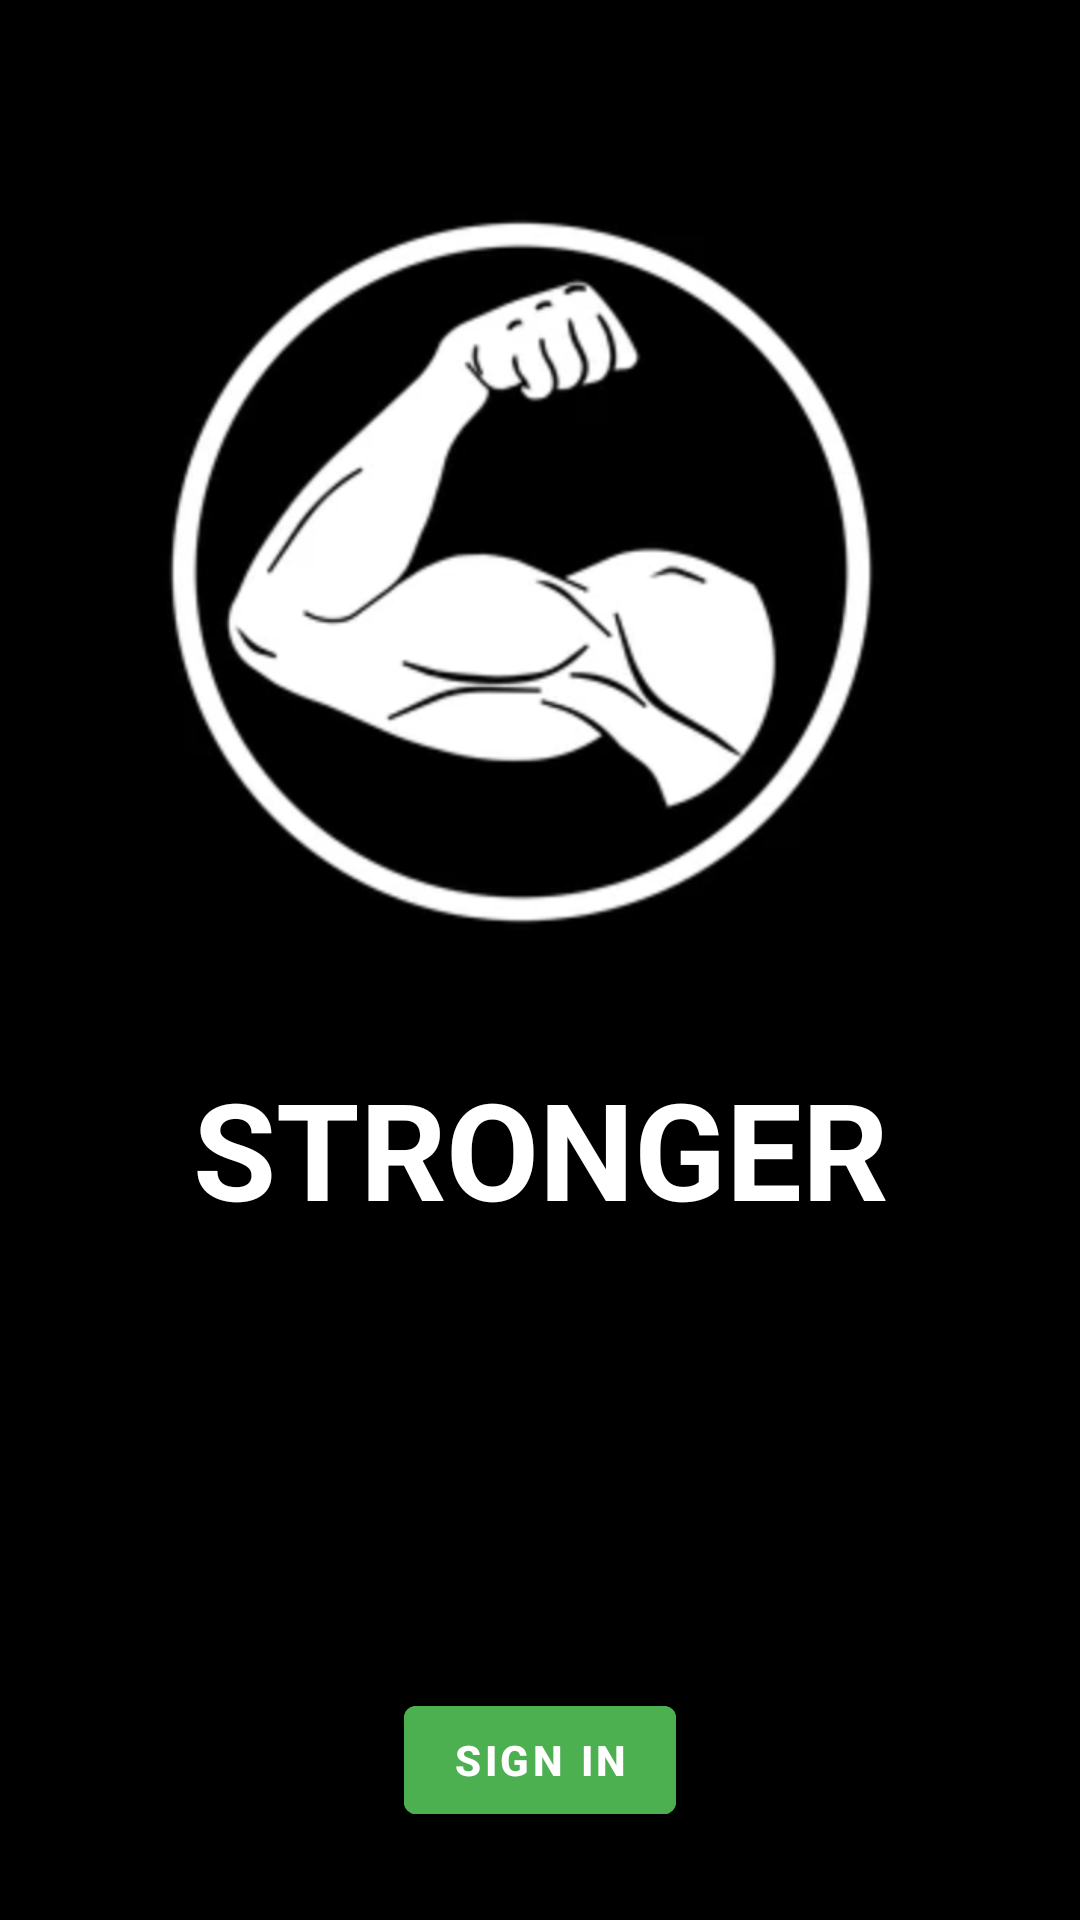

Write the Android layout XML for this screen, with the resource values it uses.
<!-- AndroidManifest.xml: application theme Theme.GymApplication -->
<!-- res/layout/activity_main.xml -->
<?xml version="1.0" encoding="utf-8"?>
<androidx.constraintlayout.widget.ConstraintLayout
    xmlns:android="http://schemas.android.com/apk/res/android"
    xmlns:app="http://schemas.android.com/apk/res-auto"
    xmlns:tools="http://schemas.android.com/tools"
    android:layout_width="match_parent"
    android:layout_height="match_parent"
    android:background="@color/black"
    tools:context=".activities.MainActivity">


    <ImageView
        android:id="@+id/imgMainStronger"
        android:layout_width="320dp"
        android:layout_height="245dp"
        android:layout_marginTop="88dp"
        android:layout_marginBottom="20dp"
        app:layout_constraintBottom_toTopOf="@+id/tvMainLogo"
        app:layout_constraintEnd_toEndOf="parent"
        app:layout_constraintHorizontal_bias="0.494"
        app:layout_constraintStart_toStartOf="parent"
        app:layout_constraintTop_toTopOf="parent"
        app:srcCompat="@drawable/biceps" />


    <TextView
        android:id="@+id/tvMainLogo"
        android:layout_width="match_parent"
        android:layout_height="wrap_content"
        android:layout_marginTop="20dp"
        android:gravity="center"
        android:text="STRONGER"
        android:textColor="#FFF"
        android:textSize="45dp"
        android:textStyle="bold"
        app:layout_constraintBottom_toTopOf="@+id/btnGoogleSignIn"
        app:layout_constraintEnd_toEndOf="parent"
        app:layout_constraintHorizontal_bias="0.0"
        app:layout_constraintStart_toStartOf="parent"
        app:layout_constraintTop_toBottomOf="@id/imgMainStronger"
        app:layout_constraintVertical_bias="0.296" />

    <com.google.android.material.button.MaterialButton
        android:id="@+id/btnGoogleSignIn"
        android:layout_width="wrap_content"
        android:layout_height="wrap_content"
        android:layout_marginTop="150dp"
        android:layout_marginBottom="50dp"
        android:text="Sign in"
        android:backgroundTint="#4CAF50"
        android:textColor="#FFF"
        android:textStyle="bold"
        app:layout_constraintBottom_toBottomOf="parent"
        app:layout_constraintEnd_toEndOf="parent"
        app:layout_constraintStart_toStartOf="parent"
        app:layout_constraintTop_toBottomOf="@id/tvMainLogo">

    </com.google.android.material.button.MaterialButton>


</androidx.constraintlayout.widget.ConstraintLayout>
<!-- resources referenced by this layout -->
<resources>
  <color name="black">#FF000000</color>
  <!-- drawable biceps: png bitmap (drawable, 111162 bytes) -->
  <style name="Theme.GymApplication" parent="Theme.MaterialComponents.DayNight.NoActionBar">
          
          <item name="colorPrimary">@color/purple_500</item>
          <item name="colorPrimaryVariant">@color/purple_700</item>
          <item name="colorOnPrimary">@color/white</item>
          
          <item name="colorSecondary">@color/teal_200</item>
          <item name="colorSecondaryVariant">@color/teal_700</item>
          <item name="colorOnSecondary">@color/black</item>
          
          <item name="android:statusBarColor">?attr/colorPrimaryVariant</item>
          
      </style>
  <color name="purple_500">#FF6200EE</color>
  <color name="purple_700">#FF3700B3</color>
  <color name="white">#FFFFFFFF</color>
  <color name="teal_200">#FF03DAC5</color>
  <color name="teal_700">#FF018786</color>
</resources>
